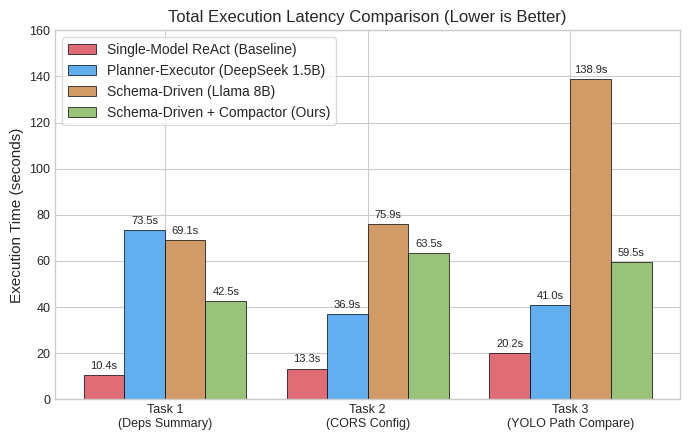

Reproduce this figure in Python. (Note: this script raises an exception after producing the figure.)
import os
import matplotlib.pyplot as plt
import numpy as np

# Apply professional style for academic publications
plt.style.use('seaborn-v0_8-whitegrid' if 'seaborn-v0_8-whitegrid' in plt.style.available else 'default')
plt.rcParams.update({
    'font.family': 'sans-serif',
    'font.size': 10,
    'axes.labelsize': 11,
    'axes.titlesize': 12,
    'xtick.labelsize': 9,
    'ytick.labelsize': 9,
    'figure.titlesize': 14
})

# =====================================================================
# DATA FOR PLOTS
# =====================================================================
tasks = ['Task 1\n(Deps Summary)', 'Task 2\n(CORS Config)', 'Task 3\n(YOLO Path Compare)']
architectures = [
    'Single-Model ReAct (Baseline)',
    'Planner-Executor (DeepSeek 1.5B)',
    'Schema-Driven (Llama 8B)',
    'Schema-Driven + Compactor (Ours)'
]

colors = ['#e06c75', '#61afef', '#d19a66', '#98c379'] # One Dark inspired (Red, Blue, Orange, Green)

# Latency (seconds)
latency_data = {
    'Single-Model ReAct (Baseline)': [10.37, 13.32, 20.16],
    'Planner-Executor (DeepSeek 1.5B)': [73.49, 36.94, 40.97],
    'Schema-Driven (Llama 8B)': [69.09, 75.86, 138.89],
    'Schema-Driven + Compactor (Ours)': [42.52, 63.50, 59.46]
}

# Errors (count)
error_data = {
    'Single-Model ReAct (Baseline)': [4, 0, 5],
    'Planner-Executor (DeepSeek 1.5B)': [9, 2, 2],
    'Schema-Driven (Llama 8B)': [3, 4, 7],
    'Schema-Driven + Compactor (Ours)': [2, 2, 0]
}

# =====================================================================
# PLOT 1: LATENCY COMPARISON
# =====================================================================
def plot_latency():
    fig, ax = plt.subplots(figsize=(7, 4.5))
    x = np.arange(len(tasks))
    width = 0.2
    
    for i, arch in enumerate(architectures):
        rects = ax.bar(x + (i - 1.5) * width, latency_data[arch], width, label=arch, color=colors[i], edgecolor='black', linewidth=0.5)
        # Add labels on top of the bars
        ax.bar_label(rects, padding=3, fmt='%.1fs', fontsize=8)
        
    ax.set_ylabel('Execution Time (seconds)')
    ax.set_title('Total Execution Latency Comparison (Lower is Better)')
    ax.set_xticks(x)
    ax.set_xticklabels(tasks)
    ax.legend(frameon=True, facecolor='white', edgecolor='lightgray')
    ax.set_ylim(0, 160)
    plt.tight_layout()
    
    output_path = os.path.join(os.path.dirname(__file__), 'benchmark_latency.png')
    plt.savefig(output_path, dpi=300)
    plt.close()
    print(f"✓ Saved Latency Plot to: {output_path}")

# =====================================================================
# PLOT 2: ERROR COMPARISON
# =====================================================================
def plot_errors():
    fig, ax = plt.subplots(figsize=(7, 4.5))
    x = np.arange(len(tasks))
    width = 0.2
    
    for i, arch in enumerate(architectures):
        rects = ax.bar(x + (i - 1.5) * width, error_data[arch], width, label=arch, color=colors[i], edgecolor='black', linewidth=0.5)
        ax.bar_label(rects, padding=3, fmt='%d', fontsize=8)
        
    ax.set_ylabel('Syntax & Parsing Errors')
    ax.set_title('Syntactic Loop & Omission Errors Comparison (Lower is Better)')
    ax.set_xticks(x)
    ax.set_xticklabels(tasks)
    ax.legend(frameon=True, facecolor='white', edgecolor='lightgray')
    ax.set_ylim(0, 11)
    plt.tight_layout()
    
    output_path = os.path.join(os.path.dirname(__file__), 'benchmark_errors.png')
    plt.savefig(output_path, dpi=300)
    plt.close()
    print(f"✓ Saved Error Plot to: {output_path}")

# =====================================================================
# PLOT 3: ARCHITECTURE FLOWCHART
# =====================================================================
def draw_flowchart():
    fig, ax = plt.subplots(figsize=(9, 5))
    ax.axis('off')
    
    # Define box style
    box_props = dict(boxstyle='round,pad=0.5', facecolor='#2c384e', edgecolor='#61afef', lw=1.5)
    text_props = dict(color='white', ha='center', va='center', fontsize=9.5, fontweight='bold')
    
    # 1. User Goal
    ax.text(0.1, 0.8, 'User Goal\n(Request)', bbox=dict(boxstyle='round,pad=0.5', facecolor='#3e4451', edgecolor='#98c379', lw=1.5), **text_props)
    
    # 2. Schema-Driven Planner
    ax.text(0.4, 0.8, 'Schema-Driven Planner\n(Llama-3.1 8B)\nConstraint Mapping', bbox=box_props, **text_props)
    
    # 3. Step Plan JSON
    ax.text(0.75, 0.8, 'Plan Steps JSON\n[(tool_1, desc_1), ...]', bbox=dict(boxstyle='round,pad=0.5', facecolor='#282c34', edgecolor='#e5c07b', lw=1.5), **text_props)
    
    # 4. Executor Model
    ax.text(0.75, 0.5, 'Executor Model\n(Qwen-3B)\nGenerates Args Only', bbox=box_props, **text_props)
    
    # 5. Permission Gate
    ax.text(0.75, 0.2, 'Interactive Gateway\n(Thread Lock Event)', bbox=dict(boxstyle='round,pad=0.5', facecolor='#e06c75', edgecolor='red', lw=1.5), **text_props)
    
    # 6. Tool Execution
    ax.text(0.4, 0.2, 'Tool Execution\n(Local workspace / bash)', bbox=box_props, **text_props)
    
    # 7. State Compactor
    ax.text(0.1, 0.2, 'State Compactor\n(Observation Summarizer)', bbox=box_props, **text_props)
    
    # Draw arrows
    arrow_props = dict(arrowstyle="->", lw=1.5, color='#abb2bf', shrinkA=5, shrinkB=5)
    
    # Horizontal arrows (Top row)
    ax.annotate('', xy=(0.25, 0.8), xytext=(0.2, 0.8), arrowprops=arrow_props)
    ax.annotate('', xy=(0.6, 0.8), xytext=(0.55, 0.8), arrowprops=arrow_props)
    
    # Vertical arrow down (Right column)
    ax.annotate('', xy=(0.75, 0.6), xytext=(0.75, 0.7), arrowprops=arrow_props)
    ax.annotate('', xy=(0.75, 0.3), xytext=(0.75, 0.4), arrowprops=arrow_props)
    
    # Horizontal arrow left (Bottom row)
    ax.annotate('', xy=(0.58, 0.2), xytext=(0.63, 0.2), arrowprops=arrow_props)
    ax.annotate('', xy=(0.25, 0.2), xytext=(0.3, 0.2), arrowprops=arrow_props)
    
    # Vertical arrow up (Feedback loop)
    ax.annotate('Result Summary (Compact History)', xy=(0.1, 0.7), xytext=(0.1, 0.3), 
                arrowprops=dict(arrowstyle="->", lw=1.5, color='#98c379', shrinkA=5, shrinkB=5),
                ha='center', va='center', rotation=90, fontsize=8, color='#98c379', weight='bold')
    
    # Arrow from history summary to Executor
    ax.annotate('', xy=(0.63, 0.5), xytext=(0.1, 0.8), 
                arrowprops=dict(arrowstyle="->", lw=1.5, color='#98c379', connectionstyle="arc3,rad=-0.2"))

    ax.set_xlim(0, 1)
    ax.set_ylim(0, 1)
    plt.tight_layout()
    
    output_path = os.path.join(os.path.dirname(__file__), 'architecture_flowchart.png')
    plt.savefig(output_path, dpi=300)
    plt.close()
    print(f"✓ Saved Flowchart to: {output_path}")

if __name__ == '__main__':
    plot_latency()
    plot_errors()
    draw_flowchart()
